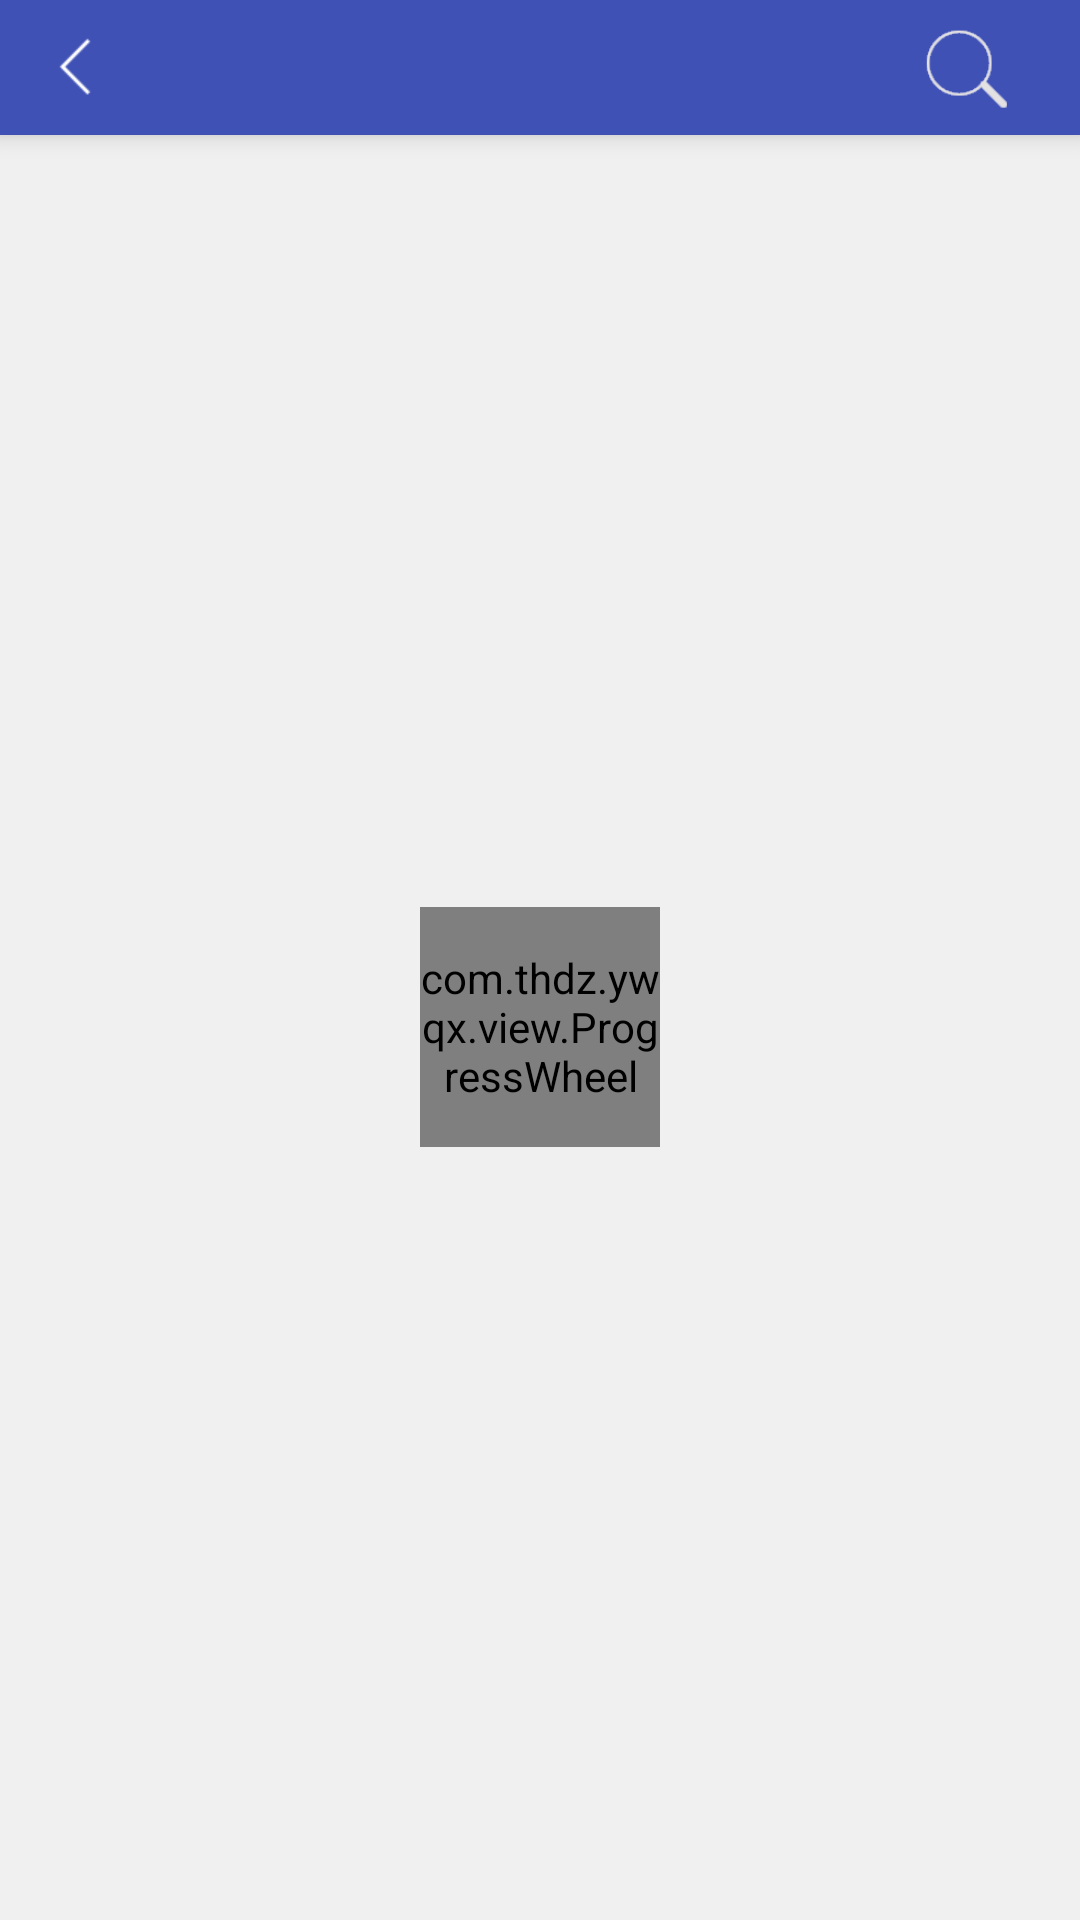

Produce the Android XML layout that renders to this screen, including the resource entries it uses.
<!-- AndroidManifest.xml: application theme Theme.AppCompat.Light.NoActionBar -->
<!-- res/layout/activity_history_list.xml -->
<?xml version="1.0" encoding="utf-8"?>
<RelativeLayout xmlns:android="http://schemas.android.com/apk/res/android"
    xmlns:tools="http://schemas.android.com/tools"
    android:layout_width="match_parent"
    android:layout_height="match_parent"
    android:background="@color/bg_gray">

    <include
        android:id="@+id/moni_top"
        layout="@layout/common_top" />

    <RelativeLayout
        android:layout_width="match_parent"
        android:layout_height="match_parent"
        android:layout_below="@+id/moni_top">

        <com.orangegangsters.github.swipyrefreshlayout.library.SwipyRefreshLayout
            android:id="@+id/swipy_layout"
            android:layout_width="match_parent"
            android:layout_height="match_parent">

            <ListView
                android:id="@+id/listview"
                android:layout_width="match_parent"
                android:layout_height="match_parent"
                android:cacheColorHint="@color/transparent"
                android:divider="@color/transparent"
                android:dividerHeight="@dimen/margin_tv_5dp"
                android:padding="@dimen/margin_tv_8dp"
                android:listSelector="@color/transparent" />
        </com.orangegangsters.github.swipyrefreshlayout.library.SwipyRefreshLayout>

        <include layout="@layout/common_loading" />
    </RelativeLayout>

</RelativeLayout>
<!-- res/layout/common_top.xml (included above) -->
<RelativeLayout xmlns:android="http://schemas.android.com/apk/res/android"
    android:layout_width="match_parent"
    android:layout_height="@dimen/common_top_height"
    android:background="@color/colorPrimary"
    android:clipChildren="false"
    android:elevation="@dimen/margin_tv_5dp"
    android:gravity="center_vertical">

    <TextView
        android:id="@+id/title_tv"
        android:layout_width="wrap_content"
        android:layout_height="match_parent"
        android:layout_centerInParent="true"
        android:ellipsize="end"
        android:gravity="center"
        android:singleLine="true"
        android:maxLines="1"
        android:text=" "
        android:textColor="@color/white"
        android:textSize="@dimen/txt_18sp" />

    <ImageView
        android:id="@+id/left_img"
        android:layout_width="wrap_content"
        android:layout_height="match_parent"
        android:contentDescription="@string/app_name"
        android:paddingLeft="@dimen/margin_tv_15dp"
        android:paddingRight="@dimen/margin_tv_10dp"
        android:src="@drawable/icon_fanhui" />

    <ImageView
        android:id="@+id/right_img"
        android:layout_width="wrap_content"
        android:layout_height="match_parent"
        android:layout_alignParentRight="true"
        android:contentDescription="@string/app_name"
        android:padding="@dimen/margin_tv_8dp"
        android:src="@drawable/icon_search_big" />

    <View
        android:layout_width="match_parent"
        android:layout_height="1dp"
        android:layout_alignParentBottom="true"
        android:background="@color/gray_deep"
        android:visibility="gone" />

</RelativeLayout>
<!-- res/layout/common_loading.xml (included above) -->
<?xml version="1.0" encoding="utf-8"?>
<RelativeLayout xmlns:android="http://schemas.android.com/apk/res/android"
    xmlns:wheel="http://schemas.android.com/apk/res-auto"
    android:id="@+id/common_loading"
    android:layout_width="match_parent"
    android:background="@color/bg_gray"
    android:layout_height="match_parent"
    android:gravity="center">

    <com.thdz.ywqx.view.ProgressWheel
        android:id="@+id/common_bar"
        android:layout_width="80dp"
        android:layout_height="80dp"
        android:layout_centerInParent="true"
        android:indeterminateDrawable="@anim/ring_bar_green"
        wheel:matProg_barColor="@color/blue_color"
        wheel:matProg_progressIndeterminate="true" />

    <TextView
        android:id="@+id/common_null_tv"
        android:layout_width="wrap_content"
        android:layout_height="wrap_content"
        android:layout_centerInParent="true"
        android:drawablePadding="@dimen/margin_tv_5dp"
        android:visibility="gone"
        android:drawableTop="@drawable/ic_fail"
        android:text="戳这儿重试"
        android:textColor="@color/black_light_color"
        android:textSize="@dimen/txt_16sp" />

</RelativeLayout>
<!-- resources referenced by this layout -->
<resources>
  <color name="bg_gray">#F0F0F0</color>
  <color name="black_light_color">#666666</color>
  <color name="blue_color">#0066ff</color>
  <color name="colorPrimary">#3F51B5</color>
  <color name="gray_deep">#b4b4b4</color>
  <color name="transparent">#00000000</color>
  <color name="white">#ffffff</color>
  <dimen name="common_top_height">45dp</dimen>
  <dimen name="margin_tv_10dp">10dp</dimen>
  <dimen name="margin_tv_15dp">15dp</dimen>
  <dimen name="margin_tv_5dp">5dp</dimen>
  <dimen name="margin_tv_8dp">8dp</dimen>
  <dimen name="txt_16sp">16sp</dimen>
  <dimen name="txt_18sp">18sp</dimen>
  <!-- drawable ic_fail: png bitmap (drawable-xhdpi, 605 bytes) -->
  <!-- drawable icon_fanhui: png bitmap (drawable-xhdpi, 325 bytes) -->
  <!-- drawable icon_search_big: png bitmap (drawable-xhdpi, 662 bytes) -->
  <string name="app_name">异物侵限</string>
</resources>
